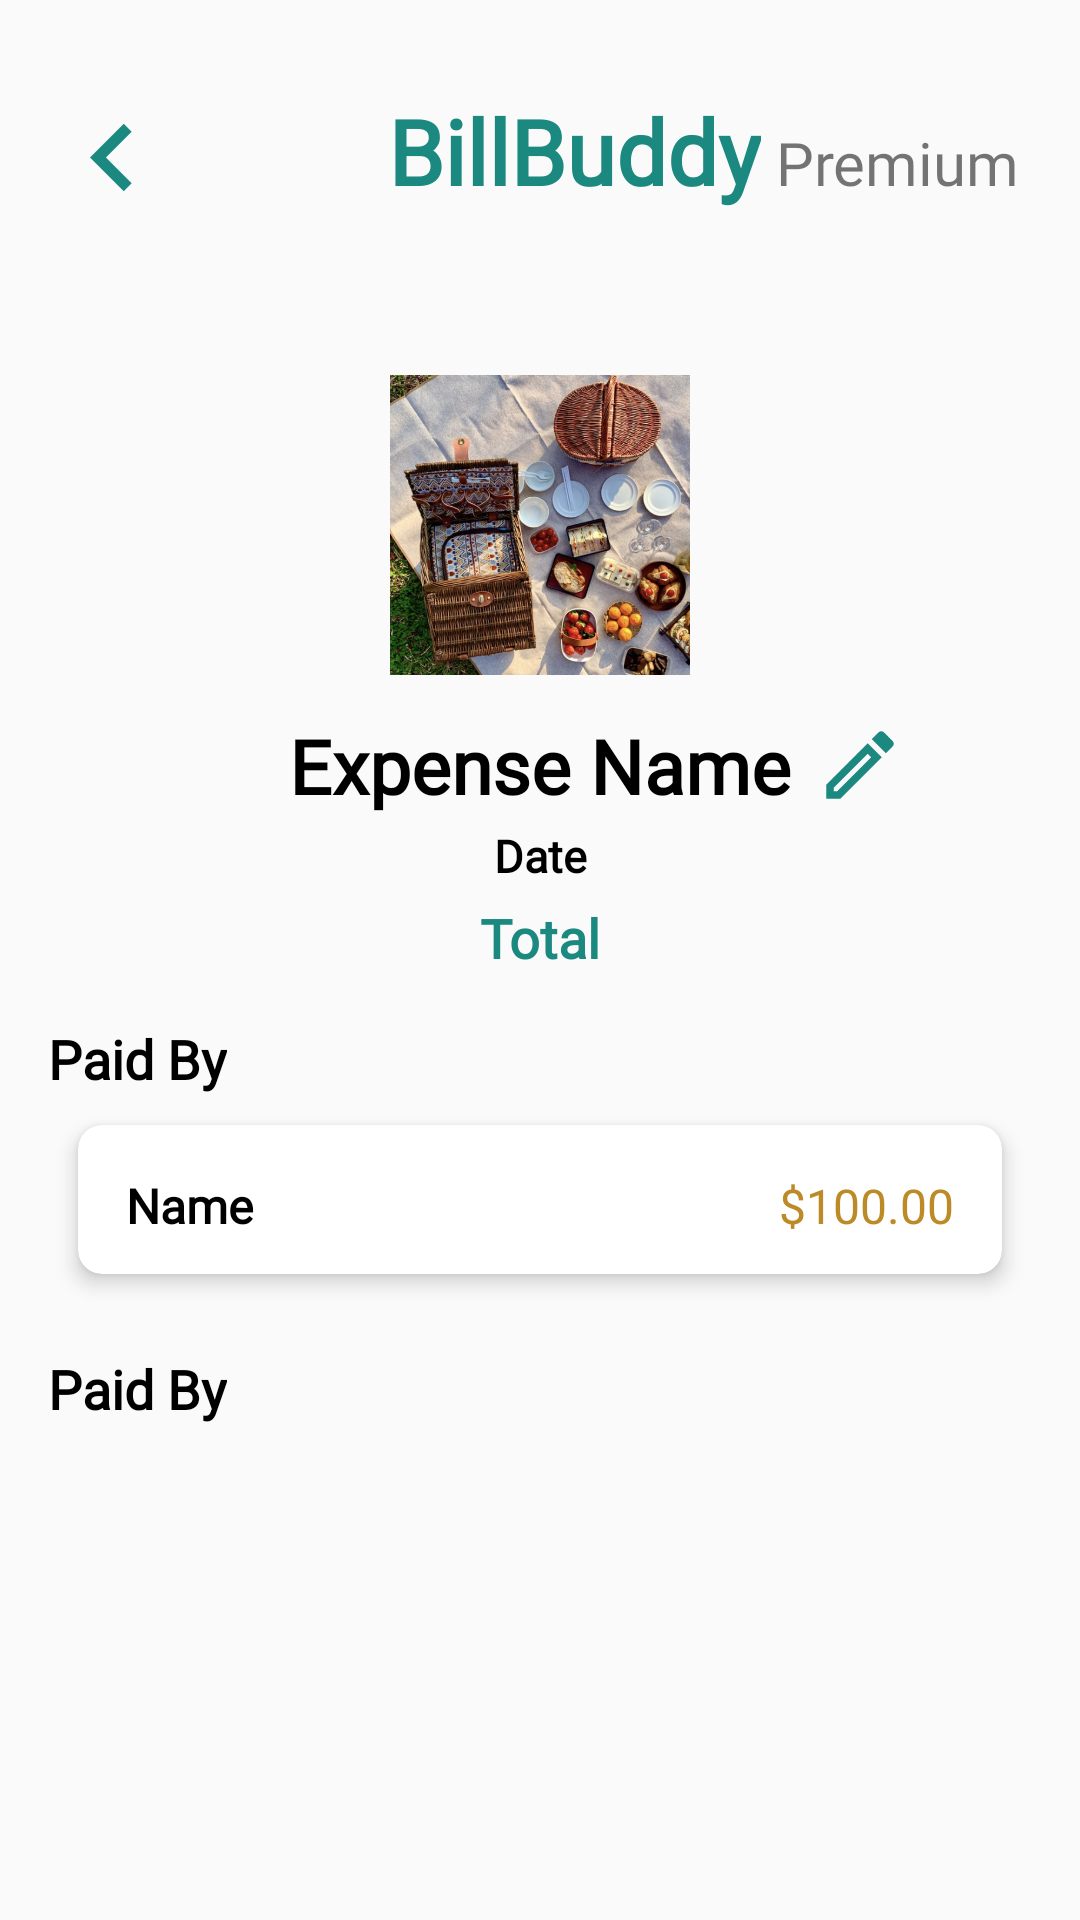

This screen was rendered from an Android layout file. Write that file and the resources it references.
<!-- AndroidManifest.xml: application theme Theme.BillBuddy -->
<!-- res/layout/activity_view_expense_detail.xml -->
<?xml version="1.0" encoding="utf-8"?>
<androidx.coordinatorlayout.widget.CoordinatorLayout xmlns:android="http://schemas.android.com/apk/res/android"
    xmlns:app="http://schemas.android.com/apk/res-auto"
    xmlns:tools="http://schemas.android.com/tools"
    android:id="@+id/main"
    android:layout_width="match_parent"
    android:layout_height="match_parent"
    tools:context=".views.expense.ViewExpenseDetailActivity">

    <LinearLayout
        android:layout_width="match_parent"
        android:layout_height="match_parent"
        android:orientation="vertical">

        <LinearLayout
            android:layout_width="match_parent"
            android:layout_height="wrap_content"
            android:layout_marginVertical="30dp"
            android:gravity="center_vertical"
            android:orientation="horizontal"
            android:paddingHorizontal="10dp">

            
            <ImageButton
                android:id="@+id/return_button"
                android:layout_width="wrap_content"
                android:layout_height="wrap_content"
                android:layout_marginStart="5dp"
                app:tint="@color/primary"
                android:background="@android:color/transparent"
                android:contentDescription="Return Button"
                android:scaleType="centerInside"
                android:src="@drawable/ic_return_arrow_icon" />

            
            <View
                android:layout_width="0dp"
                android:layout_height="0dp"
                android:layout_weight="1" />

            <LinearLayout
                android:layout_width="wrap_content"
                android:layout_height="wrap_content"
                android:orientation="horizontal"
                android:gravity="end"
                android:layout_gravity="end"
                android:layout_marginEnd="10dp"
                >

                <TextView
                    android:layout_width="wrap_content"
                    android:layout_height="wrap_content"
                    android:fontFamily="@font/kavoon"
                    android:text="BillBuddy"
                    android:textColor="@color/primary"
                    android:textSize="30sp"
                    android:textStyle="bold" />

                <TextView
                    android:id="@+id/premium_text"
                    android:layout_width="wrap_content"
                    android:layout_height="wrap_content"
                    android:text="Premium"
                    android:fontFamily="@font/leaguespartanbold"
                    android:layout_marginStart="5dp"
                    android:textSize="20sp"
                    />

            </LinearLayout>
        </LinearLayout>

        <ImageView
            android:id="@+id/expense_image"
            android:layout_width="100dp"
            android:layout_height="100dp"
            android:layout_gravity="center"
            android:layout_marginTop="20dp"
            android:background="@drawable/rounded_border_image_view"
            android:contentDescription="Expense Image"
            android:scaleType="centerCrop"
            android:src="@drawable/example_image_1" />

        <androidx.constraintlayout.widget.ConstraintLayout
            android:layout_width="match_parent"
            android:layout_height="wrap_content"
            android:layout_marginTop="10dp"
            android:gravity="center"
            android:orientation="horizontal">

            <TextView
                android:id="@+id/expense_name"
                android:layout_width="wrap_content"
                android:layout_height="wrap_content"
                android:ellipsize="end"
                android:fontFamily="@font/inter_regular"
                android:maxWidth="270dp"
                android:maxLines="1"
                android:text="Expense Name"
                android:textColor="@color/black"
                android:textSize="25sp"
                android:textStyle="bold"
                app:layout_constraintBottom_toBottomOf="parent"
                app:layout_constraintEnd_toEndOf="parent"
                app:layout_constraintStart_toStartOf="parent"
                app:layout_constraintTop_toTopOf="parent" />

            <ImageButton
                android:id="@+id/rename_button"
                android:layout_width="40dp"
                android:layout_height="40dp"
                android:layout_marginStart="3dp"
                android:background="@android:color/transparent"
                android:contentDescription="Rename Button"
                android:scaleType="centerInside"
                android:src="@drawable/ic_edit_icon"
                app:layout_constraintBaseline_toBaselineOf="parent"
                app:layout_constraintLeft_toRightOf="@id/expense_name" />

        </androidx.constraintlayout.widget.ConstraintLayout>

        <TextView
            android:id="@+id/expense_date"
            android:layout_width="match_parent"
            android:layout_height="wrap_content"
            android:fontFamily="@font/inter_regular"
            android:gravity="center"
            android:text="Date"
            android:textColor="@color/black"
            android:textSize="15sp"
            android:textStyle="bold" />

        <TextView
            android:id="@+id/expense_amount"
            android:layout_width="match_parent"
            android:layout_height="wrap_content"
            android:layout_marginTop="5dp"
            android:fontFamily="@font/inter_regular"
            android:gravity="center"
            android:text="Total"
            android:textColor="@color/primary"
            android:textSize="18sp"
            android:textStyle="bold" />

        <LinearLayout
            android:layout_width="match_parent"
            android:layout_height="wrap_content"
            android:orientation="vertical"
            android:paddingHorizontal="16dp">

            <TextView
                android:layout_marginTop="16dp"
                android:id="@+id/expense_detail_top_heading"
                android:layout_width="wrap_content"
                android:layout_height="wrap_content"
                android:fontFamily="@font/notosansbold"
                android:text="Paid By"
                android:textColor="@color/black"
                android:textStyle="bold"
                android:textSize="18sp" />

            <androidx.cardview.widget.CardView xmlns:android="http://schemas.android.com/apk/res/android"
                xmlns:app="http://schemas.android.com/apk/res-auto"
                android:layout_width="match_parent"
                android:layout_height="wrap_content"
                android:layout_margin="10dp"
                app:cardCornerRadius="8dp"
                app:cardElevation="4dp">

                <LinearLayout
                    android:layout_width="match_parent"
                    android:layout_height="wrap_content"
                    android:orientation="horizontal"
                    android:paddingHorizontal="16dp"

                    android:paddingTop="16dp"
                    android:layout_gravity="center_vertical"
                    android:paddingBottom="12dp">

                    <TextView
                        android:id="@+id/paid_by_name"
                        android:layout_width="200dp"
                        android:layout_height="wrap_content"
                        android:ellipsize="end"
                        android:fontFamily="@font/notosansbold"
                        android:maxLines="1"
                        android:text="Name"
                        android:layout_gravity="center_vertical"
                        android:textColor="@color/black"
                        android:textSize="16sp"
                        android:textStyle="bold" />


                    <TextView
                        android:id="@+id/paid_by_amount"
                        android:layout_width="wrap_content"
                        android:layout_weight="1"
                        android:layout_height="wrap_content"
                        android:layout_gravity="center_vertical"
                        android:ellipsize="end"
                        android:fontFamily="@font/notosansbold"
                        android:gravity="end"
                        android:maxLines="1"
                        android:text="$100.00"
                        android:textColor="#bc8a26"
                        android:textSize="16sp" />

                </LinearLayout>

            </androidx.cardview.widget.CardView>

            <TextView
                android:id="@+id/expense_detail_bottom_heading"
                android:layout_width="wrap_content"
                android:layout_height="wrap_content"
                android:fontFamily="@font/notosansbold"
                android:text="Paid By"
                android:textColor="@color/black"
                android:textStyle="bold"
                android:layout_marginTop="16dp"
                android:textSize="18sp" />

            <androidx.recyclerview.widget.RecyclerView
                android:id="@+id/participant_list"
                android:layout_width="match_parent"
                android:layout_height="300dp"
                android:layout_marginTop="6dp"
                android:clipToPadding="false"
                android:padding="8dp"
                android:scrollbars="vertical" />

            <TextView
                android:layout_width="wrap_content"
                android:layout_height="wrap_content"
                android:layout_marginTop="20dp"
                android:fontFamily="@font/notosansbold"
                android:text="Note"
                android:textColor="@color/black"
                android:textSize="17sp" />

            <TextView
                android:id="@+id/expense_description"
                android:layout_width="wrap_content"
                android:layout_height="wrap_content"
                android:ellipsize="end"
                android:fontFamily="@font/notosansregular"
                android:maxLines="3"
                android:text="Description"
                android:textColor="#7C7C7C"
                android:textSize="13sp" />

        </LinearLayout>

    </LinearLayout>

</androidx.coordinatorlayout.widget.CoordinatorLayout>
<!-- resources referenced by this layout -->
<resources>
  <color name="black">#FF000000</color>
  <color name="primary">#1C8980</color>
  <!-- drawable example_image_1: png bitmap (drawable, 922370 bytes) -->
  <!-- drawable ic_edit_icon (drawable) -->
  <vector xmlns:android="http://schemas.android.com/apk/res/android" android:height="30dp" android:tint="@color/primary" android:viewportHeight="24" android:viewportWidth="24" android:width="30dp">
        
      <path android:fillColor="@android:color/white" android:pathData="M3,21l3.75,0L17.81,9.94l-3.75,-3.75L3,17.25L3,21zM5,18.08l9.06,-9.06l0.92,0.92L5.92,19L5,19L5,18.08z"/>
        
      <path android:fillColor="@android:color/white" android:pathData="M18.37,3.29c-0.39,-0.39 -1.02,-0.39 -1.41,0l-1.83,1.83l3.75,3.75l1.83,-1.83c0.39,-0.39 0.39,-1.02 0,-1.41L18.37,3.29z"/>
      
  </vector>
  <!-- drawable ic_return_arrow_icon (drawable) -->
  <vector xmlns:android="http://schemas.android.com/apk/res/android" android:autoMirrored="true" android:height="45dp" android:tint="@color/black" android:viewportHeight="24" android:viewportWidth="24" android:width="45dp">
        
      <path android:fillColor="@android:color/white" android:pathData="M15.41,16.59L10.83,12l4.58,-4.59L14,6l-6,6 6,6 1.41,-1.41z"/>
      
  </vector>
  <!-- drawable rounded_border_image_view (drawable) -->
  <shape xmlns:android="http://schemas.android.com/apk/res/android">
      <solid android:color="@android:color/transparent" />
      <stroke
          android:width="2dp"
          android:color="@android:color/transparent" />
      <corners android:radius="15dp" />
  </shape>
  <style name="Theme.BillBuddy" parent="Base.Theme.BillBuddy" />
  <style name="Base.Theme.BillBuddy" parent="Theme.AppCompat.DayNight.NoActionBar">
          <item name="colorPrimary">@color/primary</item>
          <item name="android:statusBarColor" tools:targetApi="1" tools:ignore="ObsoleteSdkInt">
              @color/background
          </item>
          <item name="android:navigationBarColor" tools:targetApi="1" tools:ignore="ObsoleteSdkInt">
              @color/bottom_navigation
          </item>
          <item name="android:windowLightStatusBar">true</item>
      </style>
  <color name="background">#fafafb</color>
  <color name="bottom_navigation">#ecf5e6</color>
</resources>
